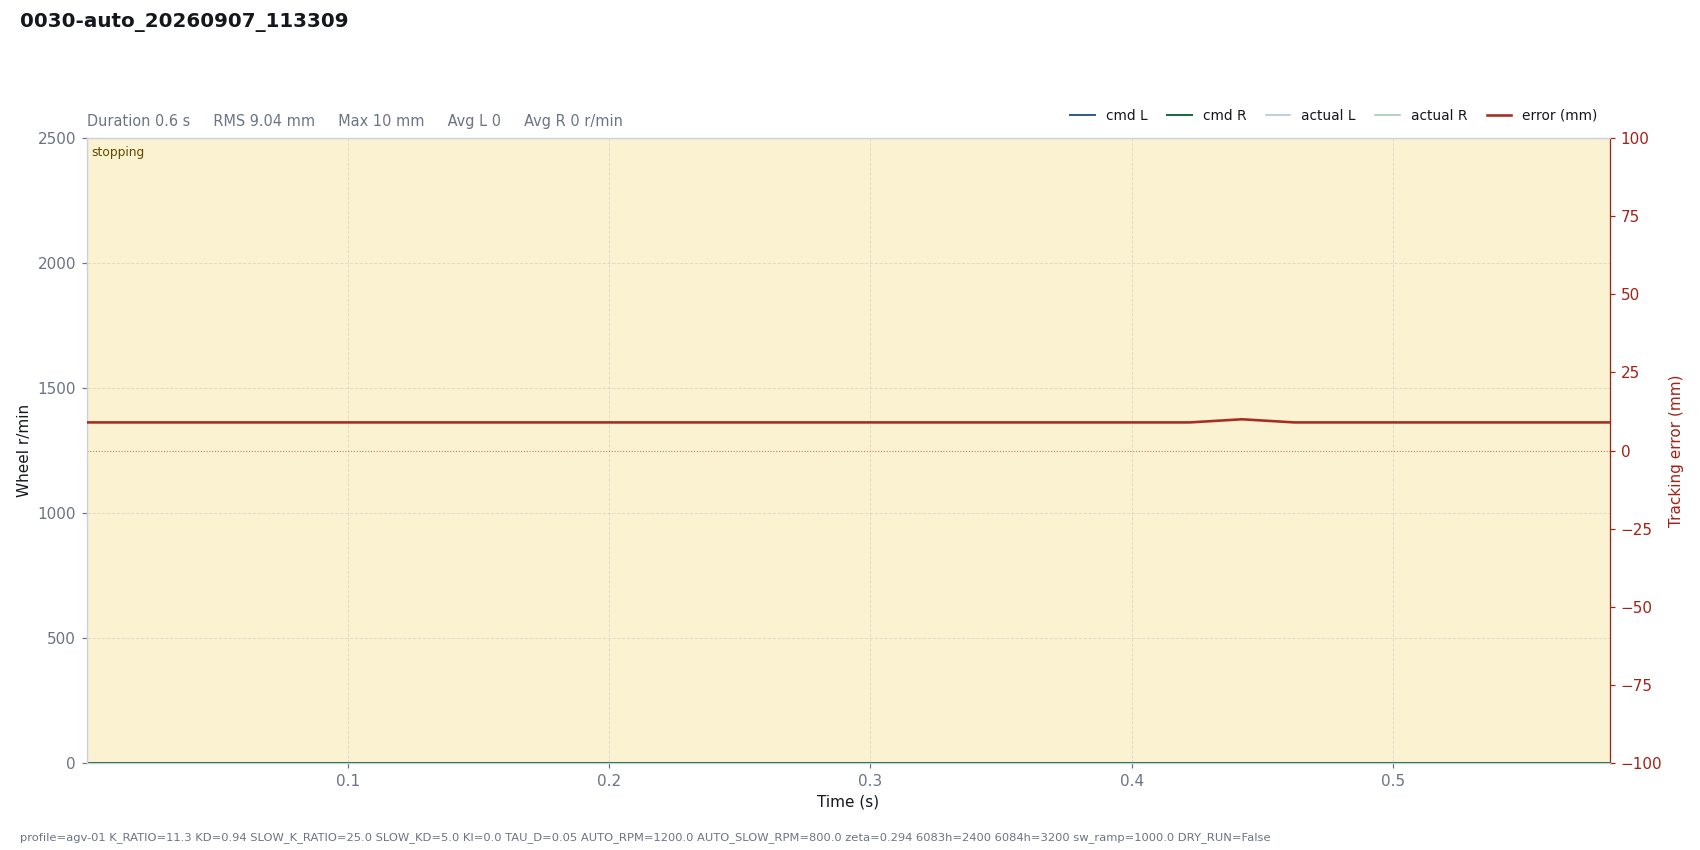

Data behind this chart, as committed beside it:
# profile=agv-01 K_RATIO=11.3 KD=0.94 SL…
t, dt, state, e_mm, e_used, p, i, d, omega_cmd, speed_red, v_base, n_l, n_r, sat_scale, rpm_l, rpm_r, has_track, n_tracks, guard, sw_l, sw_r, loop_ms, branch, slow
0.0002, 0.0200, stopping, 9, -9, 0.0000, 0.0000, 0.0000, -0.0000, 0.0000, 0.0000, 0.0000, 0.0000, 1, 0, 0, 1, 1, , 4720, 4720, 20, straight, 0
0.0199, 0.0197, stopping, 9, -9, 0.0000, 0.0000, 0.0000, -0.0000, 0.0000, 0.0000, 0.0000, 0.0000, 1, 0, 0, 1, 1, , 4720, 4720, 19.73, straight, 0
0.0400, 0.0201, stopping, 9, -9, 0.0000, 0.0000, 0.0000, -0.0000, 0.0000, 0.0000, 0.0000, 0.0000, 1, 0, 0, 1, 1, , 4720, 4720, 20.07, straight, 0
0.0602, 0.0201, stopping, 9, -9, 0.0000, 0.0000, 0.0000, -0.0000, 0.0000, 0.0000, 0.0000, 0.0000, 1, 0, 0, 1, 1, , 4720, 4720, 20.12, straight, 0
0.0806, 0.0203, stopping, 9, -9, 0.0000, 0.0000, 0.0000, -0.0000, 0.0000, 0.0000, 0.0000, 0.0000, 1, 0, 0, 1, 1, , 4720, 4720, 20.26, straight, 0
0.1007, 0.0201, stopping, 9, -9, 0.0000, 0.0000, 0.0000, -0.0000, 0.0000, 0.0000, 0.0000, 0.0000, 1, 0, 0, 1, 1, , 4720, 4720, 20.12, straight, 0
0.1208, 0.0201, stopping, 9, -9, 0.0000, 0.0000, 0.0000, -0.0000, 0.0000, 0.0000, 0.0000, 0.0000, 1, 0, 0, 1, 1, , 4720, 4720, 20.09, straight, 0
0.1412, 0.0202, stopping, 9, -9, 0.0000, 0.0000, 0.0000, -0.0000, 0.0000, 0.0000, 0.0000, 0.0000, 1, 0, 0, 1, 1, , 4720, 4720, 20.22, straight, 0
0.1610, 0.0200, stopping, 9, -9, 0.0000, 0.0000, 0.0000, -0.0000, 0.0000, 0.0000, 0.0000, 0.0000, 1, 0, 0, 1, 1, , 4720, 4720, 19.99, straight, 0
0.1811, 0.0201, stopping, 9, -9, 0.0000, 0.0000, 0.0000, -0.0000, 0.0000, 0.0000, 0.0000, 0.0000, 1, 0, 0, 1, 1, , 4720, 4720, 20.09, straight, 0
0.2013, 0.0201, stopping, 9, -9, 0.0000, 0.0000, 0.0000, -0.0000, 0.0000, 0.0000, 0.0000, 0.0000, 1, 0, 0, 1, 1, , 4720, 4720, 20.12, straight, 0
0.2213, 0.0200, stopping, 9, -9, 0.0000, 0.0000, 0.0000, -0.0000, 0.0000, 0.0000, 0.0000, 0.0000, 1, 0, 0, 1, 1, , 4720, 4720, 20.04, straight, 0
0.2414, 0.0201, stopping, 9, -9, 0.0000, 0.0000, 0.0000, -0.0000, 0.0000, 0.0000, 0.0000, 0.0000, 1, 0, 0, 1, 1, , 4720, 4720, 20.13, straight, 0
0.2614, 0.0200, stopping, 9, -9, 0.0000, 0.0000, 0.0000, -0.0000, 0.0000, 0.0000, 0.0000, 0.0000, 1, 0, 0, 1, 1, , 4720, 4720, 20.03, straight, 0
0.2815, 0.0201, stopping, 9, -9, 0.0000, 0.0000, 0.0000, -0.0000, 0.0000, 0.0000, 0.0000, 0.0000, 1, 0, 0, 1, 1, , 4720, 4720, 20.11, straight, 0
0.3016, 0.0201, stopping, 9, -9, 0.0000, 0.0000, 0.0000, -0.0000, 0.0000, 0.0000, 0.0000, 0.0000, 1, 0, 0, 1, 1, , 4720, 4720, 20.11, straight, 0
0.3217, 0.0201, stopping, 9, -9, 0.0000, 0.0000, 0.0000, -0.0000, 0.0000, 0.0000, 0.0000, 0.0000, 1, 0, 0, 1, 1, , 4720, 4720, 20.05, straight, 0
0.3418, 0.0201, stopping, 9, -9, 0.0000, 0.0000, 0.0000, -0.0000, 0.0000, 0.0000, 0.0000, 0.0000, 1, 0, 0, 1, 1, , 4720, 4720, 20.1, straight, 0
0.3619, 0.0201, stopping, 9, -9, 0.0000, 0.0000, 0.0000, -0.0000, 0.0000, 0.0000, 0.0000, 0.0000, 1, 0, 0, 1, 1, , 4720, 4720, 20.09, straight, 0
0.3820, 0.0201, stopping, 9, -9, 0.0000, 0.0000, 0.0000, -0.0000, 0.0000, 0.0000, 0.0000, 0.0000, 1, 0, 0, 1, 1, , 4720, 4720, 20.09, straight, 0
0.4020, 0.0201, stopping, 9, -9, 0.0000, 0.0000, 0.0000, -0.0000, 0.0000, 0.0000, 0.0000, 0.0000, 1, 0, 0, 1, 1, , 4720, 4720, 20.07, straight, 0
0.4221, 0.0201, stopping, 9, -9, 0.0000, 0.0000, 0.0000, -0.0000, 0.0000, 0.0000, 0.0000, 0.0000, 1, 0, 0, 1, 1, , 4720, 4720, 20.08, straight, 0
0.4422, 0.0201, stopping, 10, -10, 0.0000, 0.0000, 0.0029, -0.0029, 0.0000, 0.0000, 0.0000, 0.0000, 1, 0, 0, 1, 1, , 4720, 4720, 20.11, straight, 0
0.4622, 0.0200, stopping, 9, -9, 0.0000, 0.0000, -0.0008, 0.0008, 0.0000, 0.0000, 0.0000, 0.0000, 1, 0, 0, 1, 1, , 4720, 4720, 20.04, straight, 0
0.4824, 0.0201, stopping, 9, -9, 0.0000, 0.0000, -0.0006, 0.0005, 0.0000, 0.0000, 0.0000, 0.0000, 1, 0, 0, 1, 1, , 4720, 4720, 20.13, straight, 0
0.5025, 0.0201, stopping, 9, -9, 0.0000, 0.0000, -0.0004, 0.0004, 0.0000, 0.0000, 0.0000, 0.0000, 1, 0, 0, 1, 1, , 4720, 4720, 20.11, straight, 0
0.5227, 0.0202, stopping, 9, -9, 0.0000, 0.0000, -0.0003, 0.0003, 0.0000, 0.0000, 0.0000, 0.0000, 1, 0, 0, 1, 1, , 4720, 4720, 20.16, straight, 0
0.5427, 0.0200, stopping, 9, -9, 0.0000, 0.0000, -0.0002, 0.0002, 0.0000, 0.0000, 0.0000, 0.0000, 1, 0, 0, 1, 1, , 4720, 4720, 20.03, straight, 0
0.5628, 0.0201, stopping, 9, -9, 0.0000, 0.0000, -0.0002, 0.0001, 0.0000, 0.0000, 0.0000, 0.0000, 1, 0, 0, 1, 1, , 4720, 4720, 20.11, straight, 0
0.5830, 0.0201, stopping, 9, -9, 0.0000, 0.0000, -0.0001, 0.0001, 0.0000, 0.0000, 0.0000, 0.0000, 1, 0, 0, 1, 1, , 4720, 4720, 20.14, straight, 0
